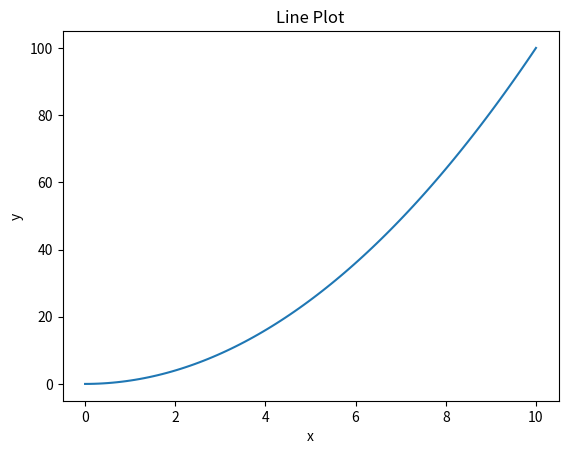

Here is the Python script that generated this plot:
# Библиотека matplotlib используется для визуализации данных в Python.

# Задача: Создать линейный график простой функции.


import matplotlib.pyplot as plt
import numpy as np

x = np.linspace(0, 10, 100)
y = x ** 2

plt.plot(x, y)
plt.xlabel('x')
plt.ylabel('y')
plt.title('Line Plot')
plt.show()